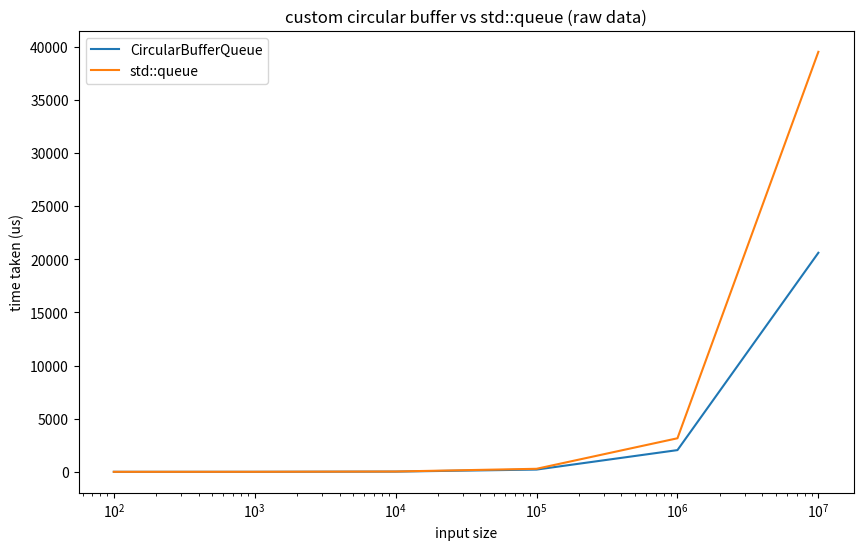
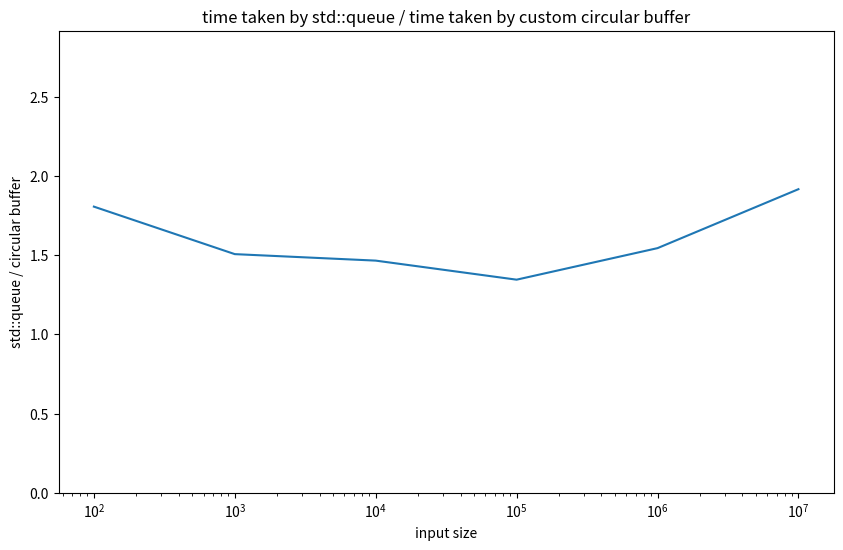
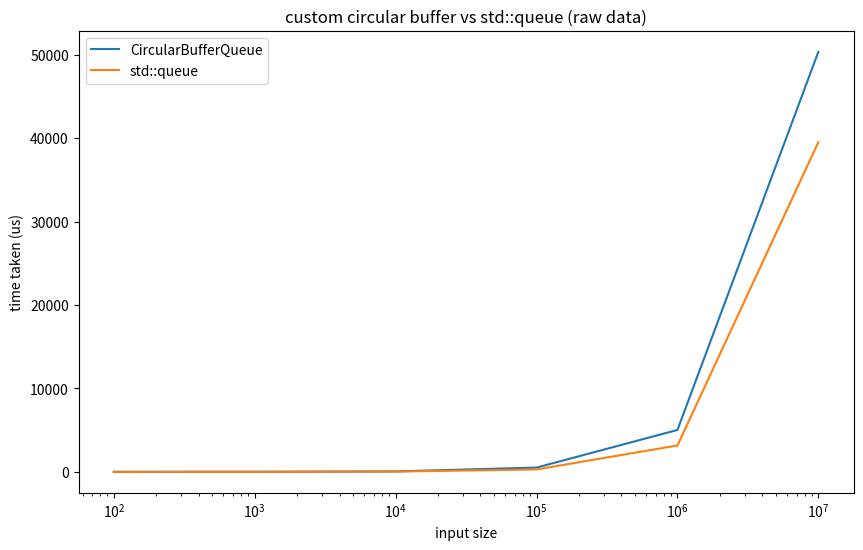
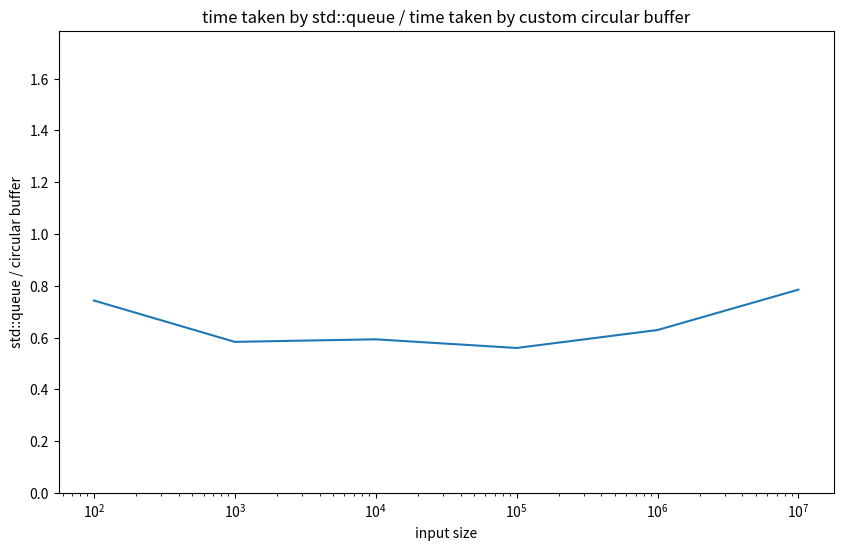

The script that saved these images, in order:
import matplotlib.pyplot as plt
import numpy as np

input_sizes = [100, 1000, 10000, 100000, 1000000, 10000000] # number of elements in the queue

# time in microseconds taken by circular buffer queue and std::queue, to add said number of elements
# to the queue, and then remove them
# this is taken from the output of the C++ benchmarkings (see tests.cpp)
circular_times_inefficient = np.array([0.501595, 5.042, 50.249, 509.79, 5020.54, 50351.3])
circular_times_efficient = np.array([0.206245, 1.95117, 20.3255, 211.976,2043.87,20615.5])
std_times = np.array([0.372727, 2.94086, 29.803, 285.306, 3157.88, 39526.9])

def plot(trial):
    # trial is either "efficient" or "inefficient

    if trial == "efficient":
        circular_times = circular_times_efficient
    else:
        circular_times = circular_times_inefficient
        
    # create figure for raw timings 
    plt.figure(figsize=(10, 6))
    plt.plot(input_sizes, circular_times, label='CircularBufferQueue')
    plt.plot(input_sizes, std_times, label='std::queue')
    plt.title('custom circular buffer vs std::queue (raw data)')
    plt.xlabel('input size')
    plt.ylabel('time taken (us)')
    plt.legend()

    plt.xscale('log')

    plt.savefig(f'raw_timings_{trial}.png')

    # create figure for time ratio
    time_ratio = std_times / circular_times

    plt.figure(figsize=(10, 6))
    plt.plot(input_sizes, time_ratio)
    plt.title('time taken by std::queue / time taken by custom circular buffer')
    plt.xlabel('input size')
    plt.ylabel('std::queue / circular buffer')
    plt.ylim(0, max(time_ratio) + 1)

    plt.xscale('log')

    plt.savefig(f'time_ratio_{trial}.png')

plot("efficient")
plot("inefficient")